Run: headless pygame with SDL's dummy video driver; simulated clock (each Clock.tick advances the game by its frame time, no real sleeping); random seed 0; keys injected as events and as key.get_pressed() state; no mouse input.
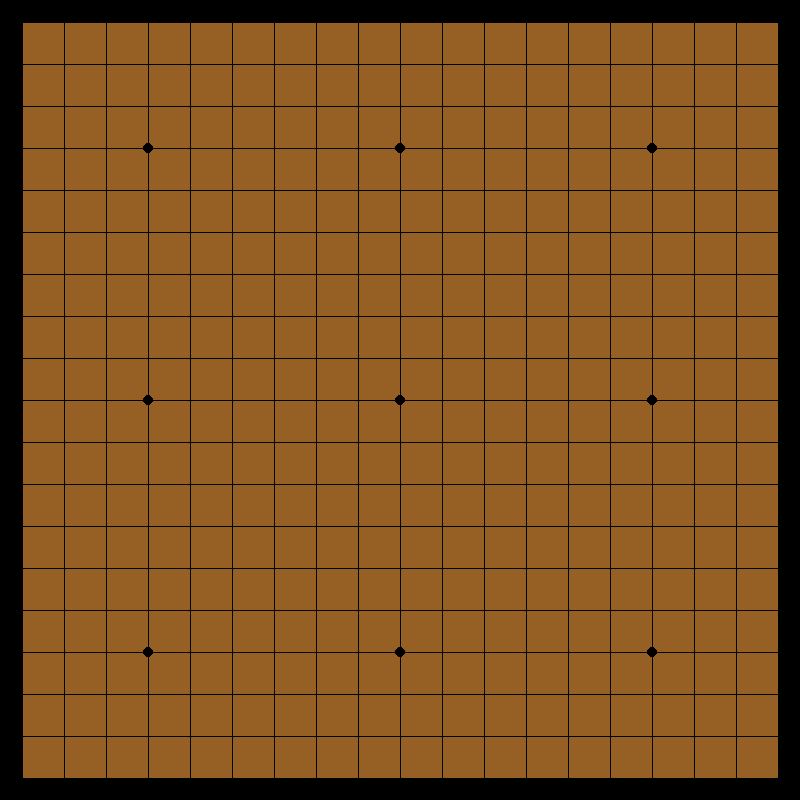
Frame 1 of 4 · flips 1–60 · no input
Frame 2 of 4 · flips 61–180 · tapped SPACE, RETURN · held RIGHT (→), D · screen unchanged from frame 1, image omitted
Frame 3 of 4 · flips 181–300 · held DOWN (↓), S · screen unchanged from frame 2, image omitted
Frame 4 of 4 · flips 301–420 · held LEFT (←), A, UP (↑), W · screen unchanged from frame 3, image omitted

The pygame program that drew these frames:

# -*- coding: utf-8 -*-
import pygame
import random

pygame.init()

#화면크기 설정
screen_width = 800 # 가로크기
screen_height = 800 # 세로크기
screen = pygame.display.set_mode((screen_width, screen_height))

#화면 타이틀 (GUI 제목창)
pygame.display.set_caption("그리기")

#FPS
clock = pygame.time.Clock()

r = 120
running = True #실행중인지 확인
while running:
    dt = clock.tick(60) #게임화면이 초당 리프레시되는 횟수

    #2 이벤트 처리(키보드 마우스 등 화면조작 관련)
    for event in pygame.event.get(): #키마 이벤트를 지속적으로 체크
        if event.type == pygame.QUIT: #창닫는 이벤트
            running = False
    
    # 배경색 설정
    screen.fill((150, 95, 35))

    # 직선 그리기
                #   어따그려?, 무슨색?(3), 시작어디?(2), 끝어디?(2), 굵기는?
    # pygame.draw.line(1,2,3,4,5)
    # pygame.draw.line(screen, (0, 55, 0), (0, 0), (screen_width, screen_height), 50) # (대상, 색상, 시작점, 끝점, 굵기)
    # pygame.draw.line(screen, (0, 0, 0), (0, screen_height), (screen_width, 0), 50)

    # measure = screen_width / 10

    # for i in range(10):
    #     pygame.draw.line(screen, (0, 0, 0), (0, i*measure), (screen_width, i*measure), 2) # 가로줄
    #     pygame.draw.line(screen, (0, 0, 0), (i*measure, 0), (i*measure, screen_height), 2) # 세로줄
    
    # 선 여러개 긋기 (반복문 활용)
    ll = 760 // 18
    offset = 22

    for i in range(0, 800, ll): # 세로줄
        pygame.draw.line(screen, (0, 0, 0), (i + offset, 0), (i + offset, screen_width))
    for i in range(0, 800, ll): # 가로줄
        pygame.draw.line(screen, (0, 0, 0), (0, i + offset), (screen_width, i + offset))
    pygame.draw.line(screen, (0, 0, 0), (0, screen_height), (screen_width, screen_height), offset * 2)
    pygame.draw.line(screen, (0, 0, 0), (0, 0), (0, screen_height), offset * 2)
    pygame.draw.line(screen, (0, 0, 0), (0, 0), (screen_width, 0), offset * 2)
    pygame.draw.line(screen, (0, 0, 0), (screen_width, 0), (screen_width, screen_height), offset * 2)

    # # 원 그리기
    start_point = (ll * 3) + offset
    
    for k in range(3):
        for i in range(3):
            pygame.draw.circle(screen, (0, 0, 0), (start_point + (k * (6 * ll)), start_point + (i * (6 * ll))), ll / 8) # 채워진 원 (대상, 색상, 중심점, 반지름)
    # pygame.draw.circle(screen, (random.randint(0, 255), random.randint(0, 255), random.randint(0, 255)), (screen_width / 2, screen_height / 2), r, 50) # 테두리 원 (대상, 색상, 중심점, 반지름, 선굵기)
    
    # # 사각형
    # pygame.draw.rect(screen, (0, 0, 0), (screen_width / 2, screen_height / 2, 102, 12)) # 채워진 사각형 (대상, 색상, 시작점 + 가로크기 + 세로크기)
    # pygame.draw.rect(screen, (55, 55, 255), ((screen_width / 2)+1, (screen_height / 2) + 1, 80, 10)) # 채워진 사각형 (대상, 색상, 시작점 + 가로크기 + 세로크기)
    # pygame.draw.rect(screen, (155, 155, 55), ((screen_width / 2), (screen_height / 2), r, r), 5) # 테두리 사각형 (대상, 색상, 시작점 + 가로크기 + 세로크기, 선 굵기)
    # r += 10
    # if r > 250:
    #     r = 20
    # # 타원
    # pygame.draw.ellipse(screen, (55, 55, 255), (screen_width / 2, screen_height / 2, 100, 200)) # 채워진 타원 (대상, 색상, 시작점 + 가로크기 + 세로크기)
    # pygame.draw.ellipse(screen, (155, 155, 55), (screen_width / 2, screen_height / 2, 200, 100), 5) # 테두리 타원 (대상, 색상, 시작점 + 가로크기 + 세로크기, 선 굵기)
    # pygame.draw.ellipse(screen, (55, 55, 255), (screen_width / 2 - 100, screen_height / 2 - 100, 100, 100)) # 채워진 타원 (대상, 색상, 시작점 + 가로크기 + 세로크기)
    # pygame.draw.ellipse(screen, (155, 155, 55), (screen_width / 2 - 100, screen_height / 2 - 100, 100, 100), 5) # 테두리 타원 (대상, 색상, 시작점 + 가로크기 + 세로크기, 선 굵기)
    
    # # # 다각형
    # pygame.draw.polygon(screen, (0, 0, 0), [[100, 0], [0, 200], [200, 200]]) # 삼각형 / 점은 3개 이상. 윗쪽부터 반시계방향으로 좌표 작성
    # pygame.draw.polygon(screen, (0, 0, 0), [[100, 0], [0, 100], [0, 200], [100, 300], [550, 250], [200, 200], [200, 100]], 5) # 육각형. 점의 갯수만큼 추가하면 됨.
        
    pygame.display.update() # 게임화면을 새로고침해줌.

# 종료시간 살짝 늦추기
# pygame.time.delay(2000)

#종료처리
pygame.quit() 
